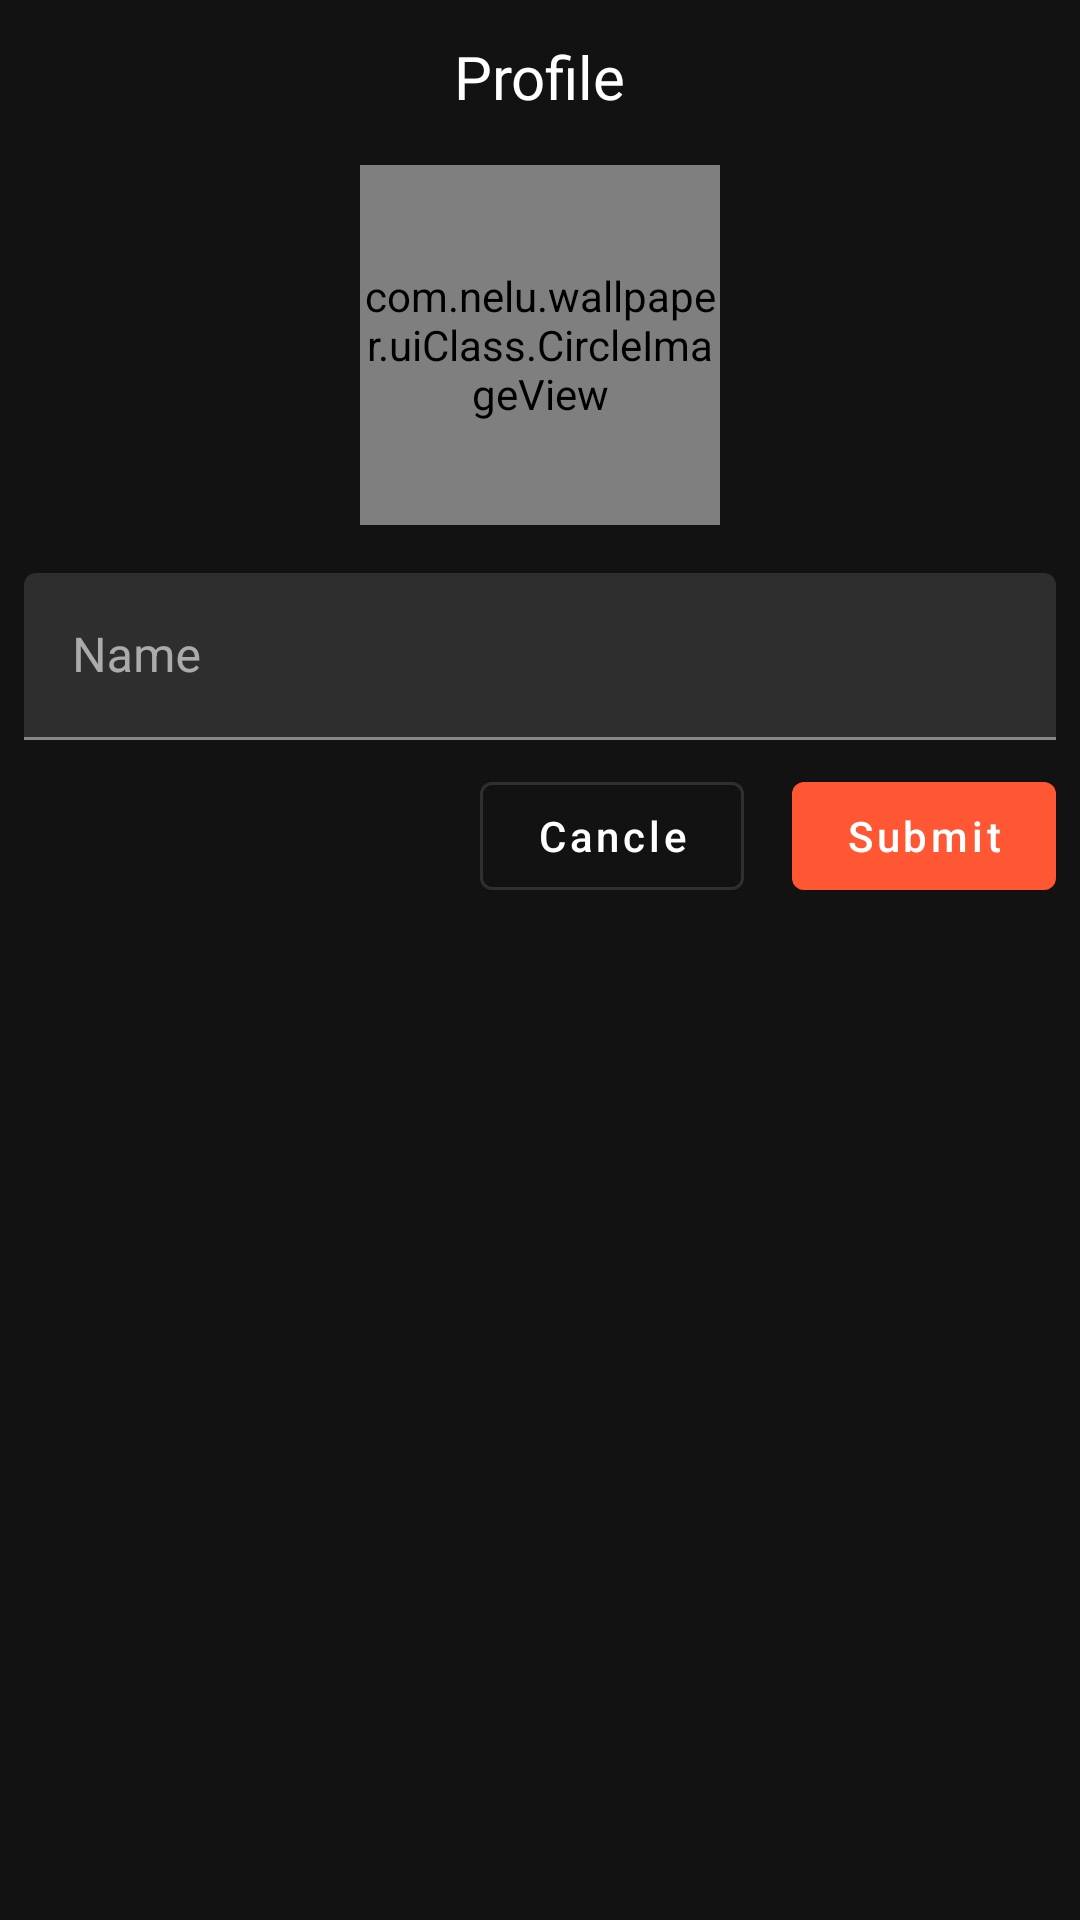

This screen was rendered from an Android layout file. Write that file and the resources it references.
<!-- AndroidManifest.xml: application theme Theme.Wallpaper -->
<!-- res/layout/layout_imge.xml -->
<?xml version="1.0" encoding="utf-8"?>
<LinearLayout xmlns:android="http://schemas.android.com/apk/res/android"
    android:layout_width="320dp"
    android:layout_height="wrap_content"
    xmlns:app="http://schemas.android.com/apk/res-auto"
    android:orientation="vertical">

    <TextView
        android:layout_width="wrap_content"
        android:layout_height="wrap_content"
        android:text="Profile"
        android:layout_marginTop="12dp"
        android:textSize="20sp"
        android:textColor="@color/white"
        android:fontFamily="@font/open_sans_bold"
        android:layout_gravity="center_horizontal"/>

    <com.nelu.wallpaper.uiClass.CircleImageView
        android:id="@+id/img"
        android:layout_width="120dp"
        android:layout_height="120dp"
        android:layout_marginTop="16dp"
        android:layout_gravity="center_horizontal"/>

    <com.google.android.material.textfield.TextInputLayout
        android:layout_width="match_parent"
        android:layout_height="wrap_content"
        android:layout_marginStart="8dp"
        android:layout_marginEnd="8dp"
        android:layout_marginTop="16dp">

        <com.google.android.material.textfield.TextInputEditText
            android:id="@+id/name_edit"
            android:layout_width="match_parent"
            android:layout_height="wrap_content"
            android:hint="Name"/>

    </com.google.android.material.textfield.TextInputLayout>

    <LinearLayout
        android:layout_width="wrap_content"
        android:layout_height="wrap_content"
        android:orientation="horizontal"
        android:layout_gravity="end"
        android:layout_marginEnd="8dp"
        android:layout_marginTop="8dp"
        android:layout_marginBottom="8dp">

        <com.google.android.material.button.MaterialButton
            android:id="@+id/cancel"
            style="@style/Widget.MaterialComponents.Button.OutlinedButton"
            android:layout_width="wrap_content"
            android:layout_height="wrap_content"
            android:text="Cancle"
            android:textColor="@color/white"
            android:textAllCaps="false"
            android:layout_marginEnd="16dp"/>

        <com.google.android.material.button.MaterialButton
            android:id="@+id/submit"
            android:layout_width="wrap_content"
            android:layout_height="wrap_content"
            android:text="Submit"
            android:textColor="@color/white"
            android:textAllCaps="false"/>

    </LinearLayout>


</LinearLayout>
<!-- resources referenced by this layout -->
<resources>
  <color name="white">#FFFFFFFF</color>
  
      //Personal
  <style name="Theme.Wallpaper" parent="Theme.MaterialComponents.NoActionBar">
          
          <item name="colorPrimary">@color/Orange</item>
          <item name="colorPrimaryVariant">@color/Orange</item>
          <item name="colorOnPrimary">@color/black</item>
          <item name="colorSecondary">@color/Orange</item>
          <item name="colorSecondaryVariant">@color/Orange</item>
          <item name="colorOnSecondary">@color/black</item>
          
          <item name="android:statusBarColor" tools:targetApi="l">@color/black</item>
          
      </style>
  <color name="Orange">#FF5733</color>
  <color name="black">#FF000000</color>
</resources>
